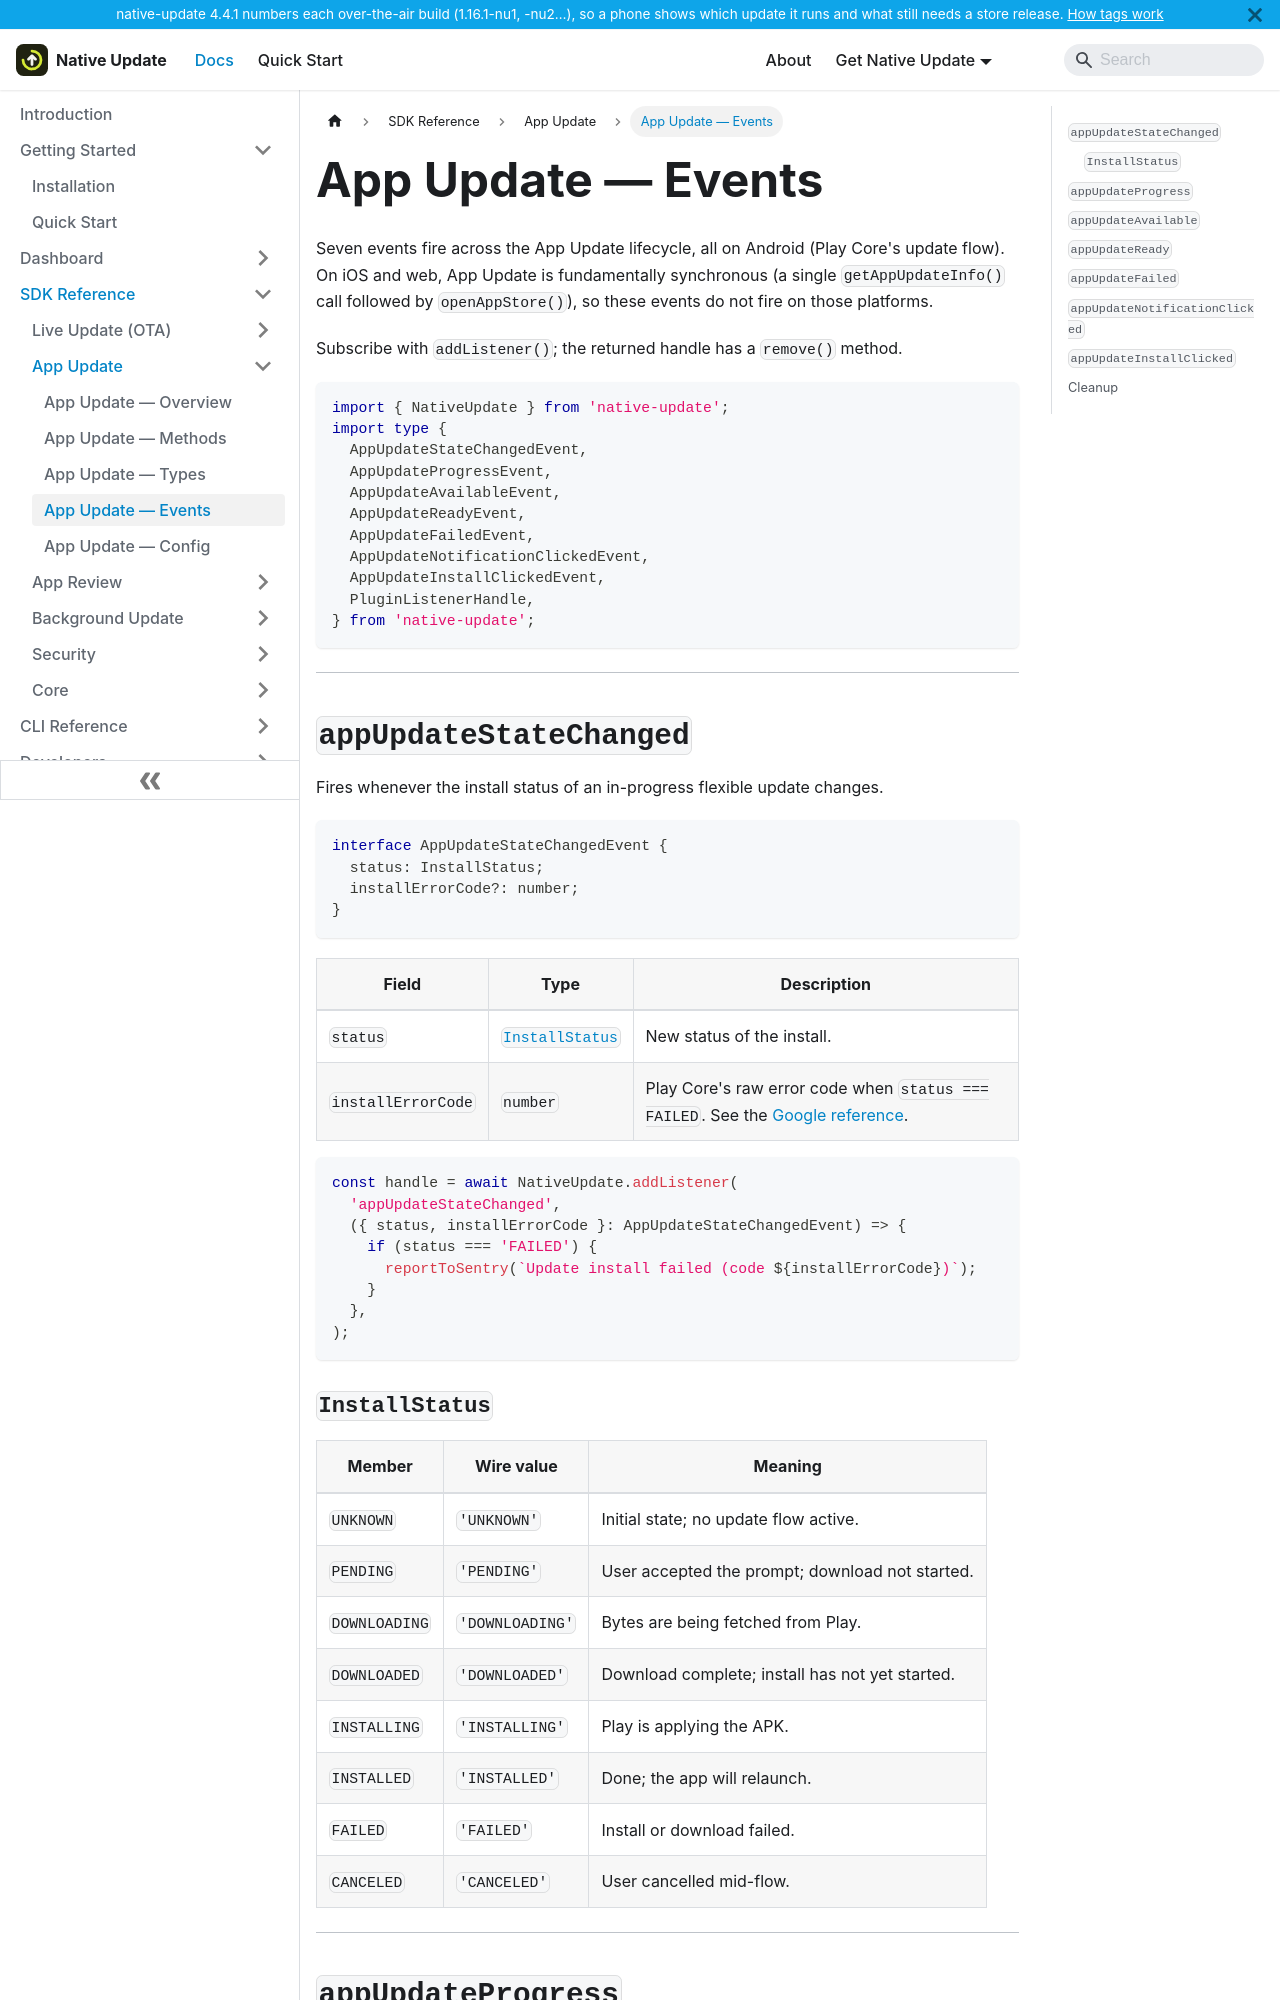

repository: aoneahsan/native-update-docs · page: reference/sdk/app-update/events.html · generator: docusaurus

---
sidebar_position: 4
title: App Update — Events
description: Event reference for the App Update API of native-update — appUpdateStateChanged, appUpdateProgress, appUpdateAvailable, appUpdateReady, appUpdateFailed, appUpdateNotificationClicked, appUpdateInstallClicked. Includes payload shapes, fire conditions, and the InstallStatus enum.
keywords: [appUpdateStateChanged, appUpdateProgress, appUpdateReady, appUpdateFailed, InstallStatus, native-update events]
last_update:
  date: 2026-05-10
  author: Native Update team
---

# App Update — Events

Seven events fire across the App Update lifecycle, all on Android (Play Core's update flow). On iOS and web, App Update is fundamentally synchronous (a single `getAppUpdateInfo()` call followed by `openAppStore()`), so these events do not fire on those platforms.

Subscribe with `addListener()`; the returned handle has a `remove()` method.

```typescript
import { NativeUpdate } from 'native-update';
import type {
  AppUpdateStateChangedEvent,
  AppUpdateProgressEvent,
  AppUpdateAvailableEvent,
  AppUpdateReadyEvent,
  AppUpdateFailedEvent,
  AppUpdateNotificationClickedEvent,
  AppUpdateInstallClickedEvent,
  PluginListenerHandle,
} from 'native-update';
```

---
